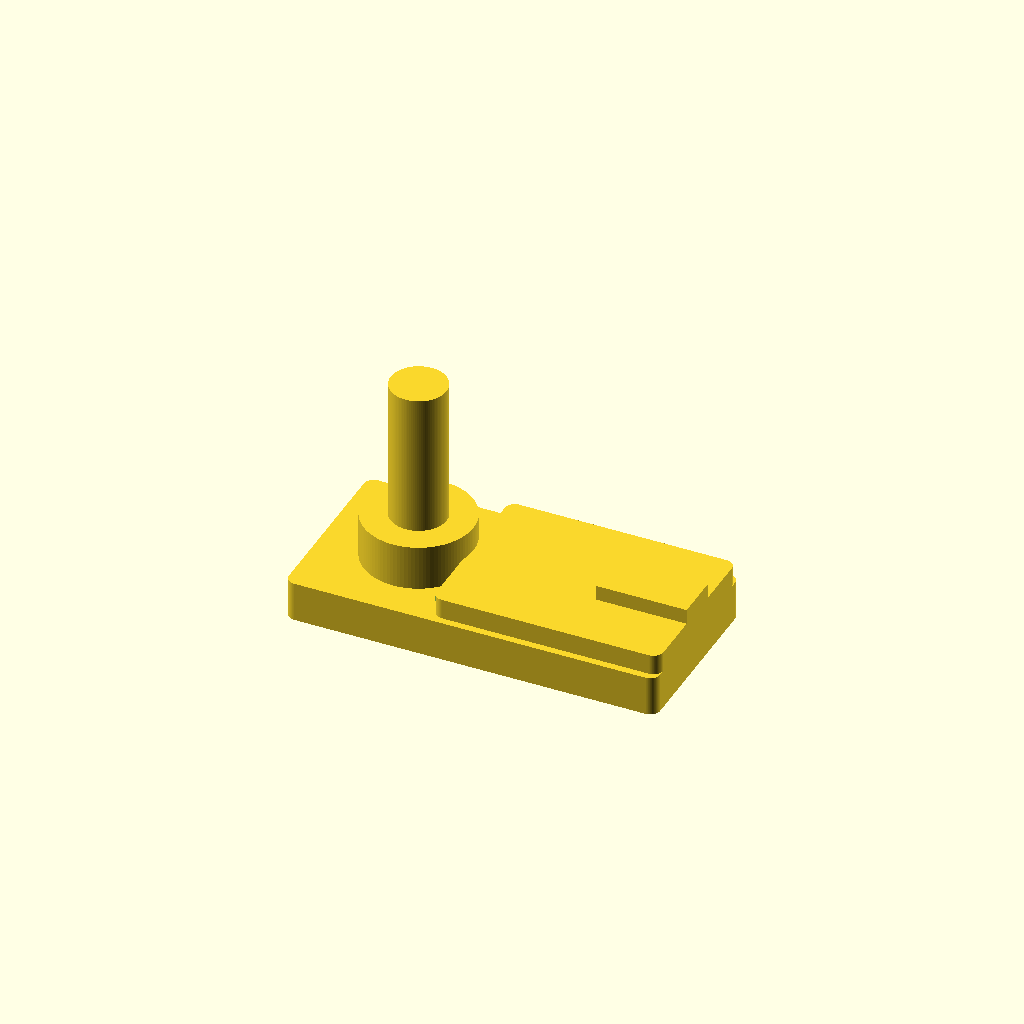
Cell 1: rendered with the file's own defaults.
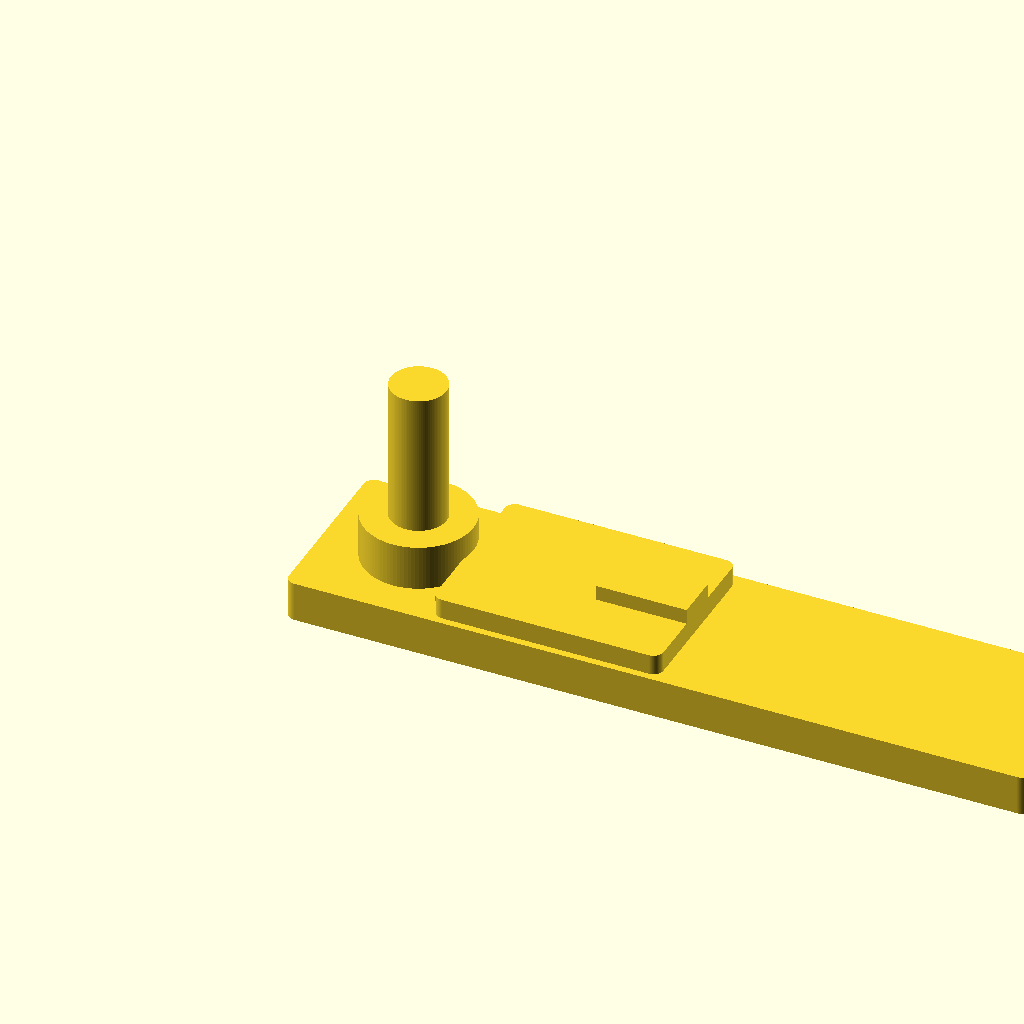
Cell 2: base_length = 1.5 (everything else at default).
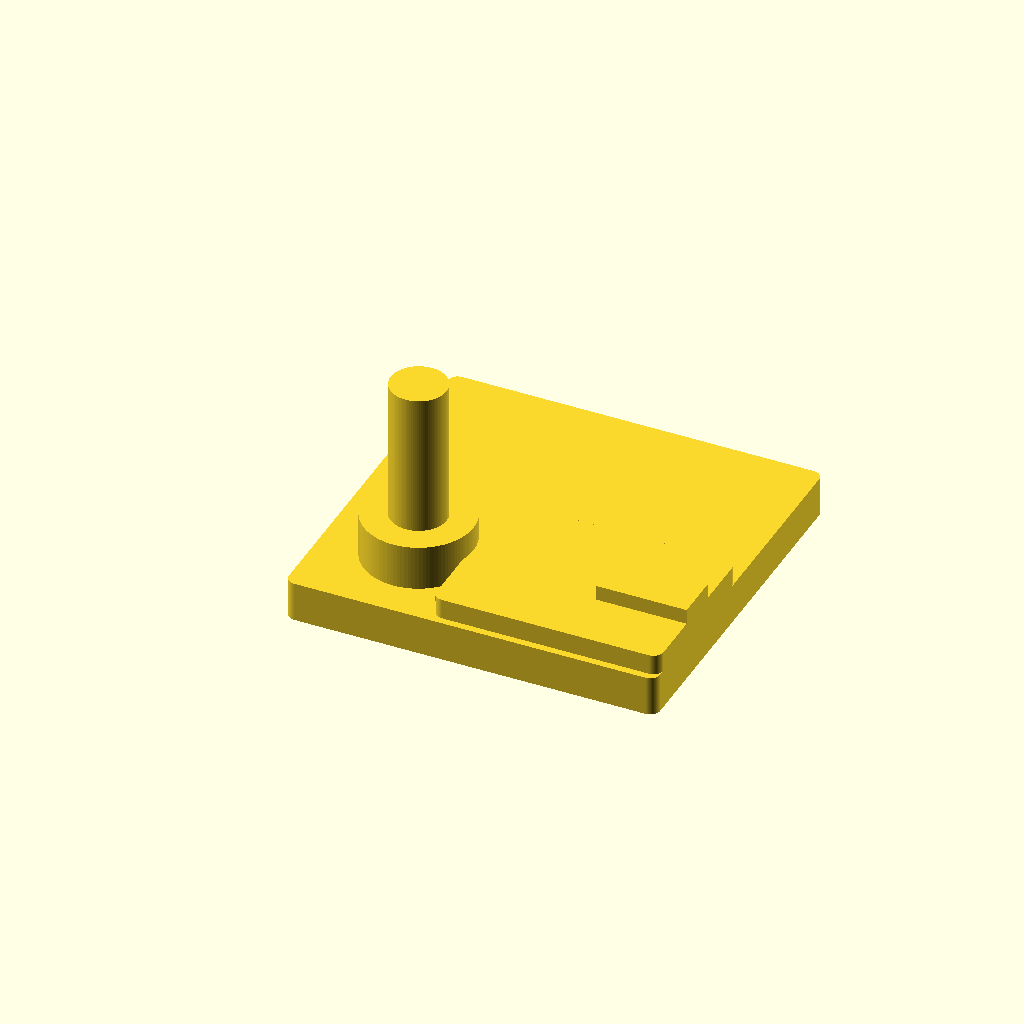
Cell 3: base_width = 0.728502 (everything else at default).
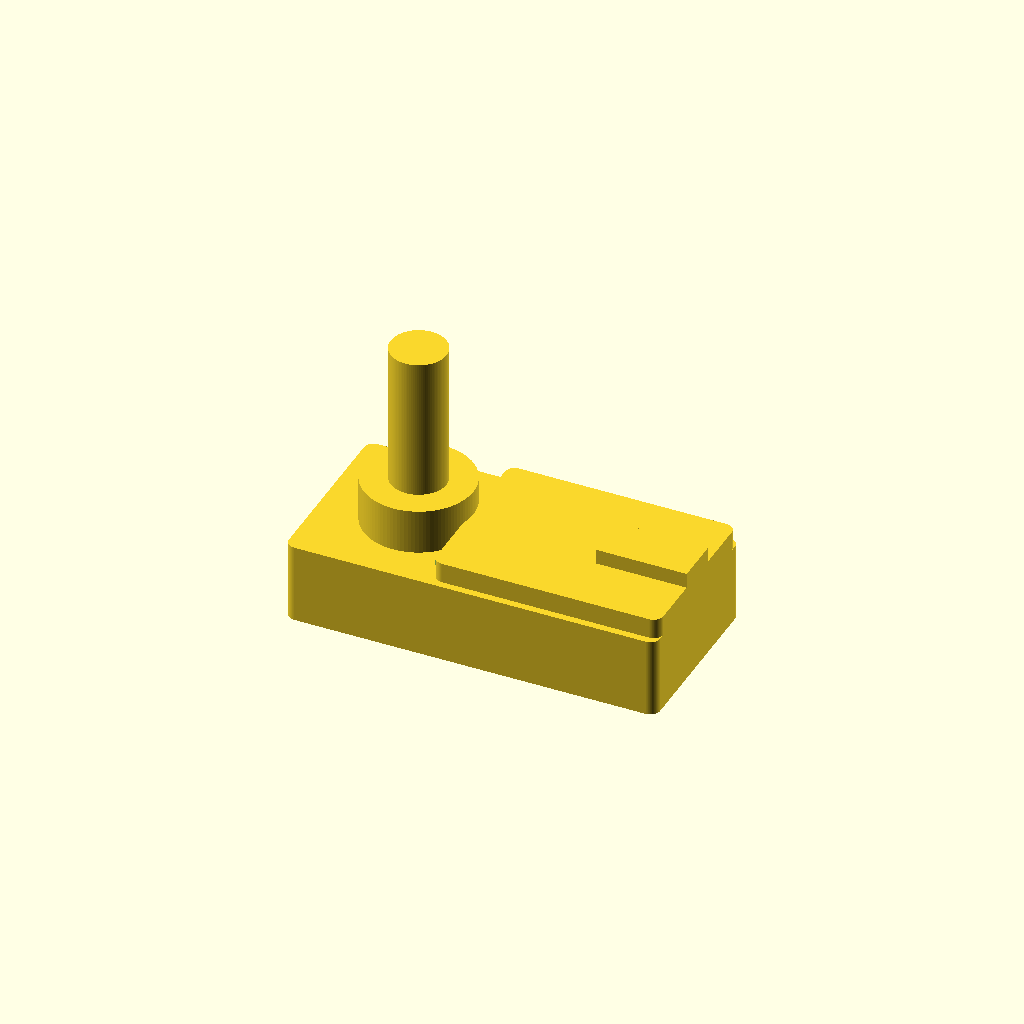
Cell 4: base_height = 0.1614 (everything else at default).
All cells are drawn from one camera (rotation 55°, 0°, 25°, orthographic, colour scheme Cornfield), so only the parameter changes between them.
Source of the model, projects/p3d-bench/demo/runs/text2cad_0024_00249966_parametric_openscad_doubao-reason/generated.scad:
// Global Resolution Setting
$fn = 100;

// ------------------------------
// All Parametric Dimensions
// ------------------------------
// Main Base Parameters
base_length = 0.75;          // X-axis total length
base_width = 0.364251;       // Y-axis total width
base_height = 0.0807;        // Z-axis extrusion height
base_corner_radius = 0.02;   // Rounded outer edge radius
base_hole_x = 0.4987;        // Base hole X position from left edge
base_hole_y = 0.1821;        // Base hole Y position from front edge
base_hole_r = 0.0396;        // Base through hole radius
// Inner Slot Parameters (through void)
slot_x_start = 0.27;
slot_x_end = 0.39;
slot_y_start = 0.05;
slot_y_end = 0.31;
slot_end_radius = 0.03;

// Coaxial Stepped Stack Parameters
collar_x = 0.1865;           // Collar X center from left edge
collar_y = 0.1821;           // Collar Y center from front edge
collar_r = 0.1104;           // Lower collar radius
collar_height = 0.0914;      // Collar height above base top
post_r = 0.0563;             // Upper post radius
post_height = 0.2893;        // Post height above collar shoulder

// Right Raised Region Parameters
raised_x_offset = 0.2916;    // Offset from left edge
raised_y_offset = 0.0144;    // Offset from front edge
raised_length = 0.4584;      // X-axis footprint length
raised_width = 0.3356;       // Y-axis footprint width
raised_height = 0.0411;      // Height above base top
raised_corner_radius = 0.02; // Rounded edge radius for region
raised_circle_x = 0.4987;    // Included circle X center
raised_circle_y = 0.1822;    // Included circle Y center
raised_circle_r = 0.0396;    // Included circle radius

// Upper Rectangular Tab Parameters
tab_x_offset = 0.5673;       // Offset from left edge
tab_y_offset = 0.1349;       // Offset from front edge
tab_length = 0.182741;       // X-axis footprint length
tab_width = 0.094416;        // Y-axis footprint width
tab_height = 0.0305;         // Height above raised region shoulder

// ------------------------------
// Helper Modules
// ------------------------------
module rounded_rectangle_2d(w, h, r) {
    // Generates 2D rounded rectangle of width w, height h, corner radius r
    hull() {
        translate([r, r]) circle(r=r);
        translate([w - r, r]) circle(r=r);
        translate([w - r, h - r]) circle(r=r);
        translate([r, h - r]) circle(r=r);
    }
}

// ------------------------------
// Component Modules
// ------------------------------
module main_base() {
    // Main base body with rounded edges and through voids
    difference() {
        // Outer solid base shape
        linear_extrude(height=base_height) {
            rounded_rectangle_2d(base_length, base_width, base_corner_radius);
        }
        // Inner slot through cut
        linear_extrude(height=base_height + 0.1) {
            translate([slot_x_start, slot_y_start])
            rounded_rectangle_2d(slot_x_end - slot_x_start, slot_y_end - slot_y_start, slot_end_radius);
        }
        // Base circular through hole
        translate([base_hole_x, base_hole_y, -0.05])
        cylinder(h=base_height + 0.1, r=base_hole_r);
    }
}

module coaxial_stack() {
    // Lower collar + upper post solid stack
    translate([collar_x, collar_y, base_height]) {
        cylinder(h=collar_height, r=collar_r);
        translate([0, 0, collar_height])
        cylinder(h=post_height, r=post_r);
    }
}

module raised_right_region() {
    // Raised rounded region on right side plus upper tab
    union() {
        // Main raised rounded body
        linear_extrude(height=raised_height) {
            union() {
                translate([raised_x_offset, raised_y_offset])
                rounded_rectangle_2d(raised_length, raised_width, raised_corner_radius);
                translate([raised_circle_x, raised_circle_y])
                circle(r=raised_circle_r);
            }
        }
        // Upper rectangular tab
        translate([tab_x_offset, tab_y_offset, raised_height])
        cube([tab_length, tab_width, tab_height]);
    }
}

// ------------------------------
// Final Assembly
// ------------------------------
union() {
    main_base();
    coaxial_stack();
    translate([0, 0, base_height]) raised_right_region();
}
Customizer parameters (derived from the source; name, type, default, range or options):
base_length: number, default 0.75
base_width: number, default 0.364251
base_height: number, default 0.0807
base_corner_radius: number, default 0.02
base_hole_x: number, default 0.4987
base_hole_y: number, default 0.1821
base_hole_r: number, default 0.0396
slot_x_start: number, default 0.27
slot_x_end: number, default 0.39
slot_y_start: number, default 0.05
slot_y_end: number, default 0.31
slot_end_radius: number, default 0.03
collar_x: number, default 0.1865
collar_y: number, default 0.1821
collar_r: number, default 0.1104
collar_height: number, default 0.0914
post_r: number, default 0.0563
post_height: number, default 0.2893
raised_x_offset: number, default 0.2916
raised_y_offset: number, default 0.0144
raised_length: number, default 0.4584
raised_width: number, default 0.3356
raised_height: number, default 0.0411
raised_corner_radius: number, default 0.02
raised_circle_x: number, default 0.4987
raised_circle_y: number, default 0.1822
raised_circle_r: number, default 0.0396
tab_x_offset: number, default 0.5673
tab_y_offset: number, default 0.1349
tab_length: number, default 0.182741
tab_width: number, default 0.094416
tab_height: number, default 0.0305
